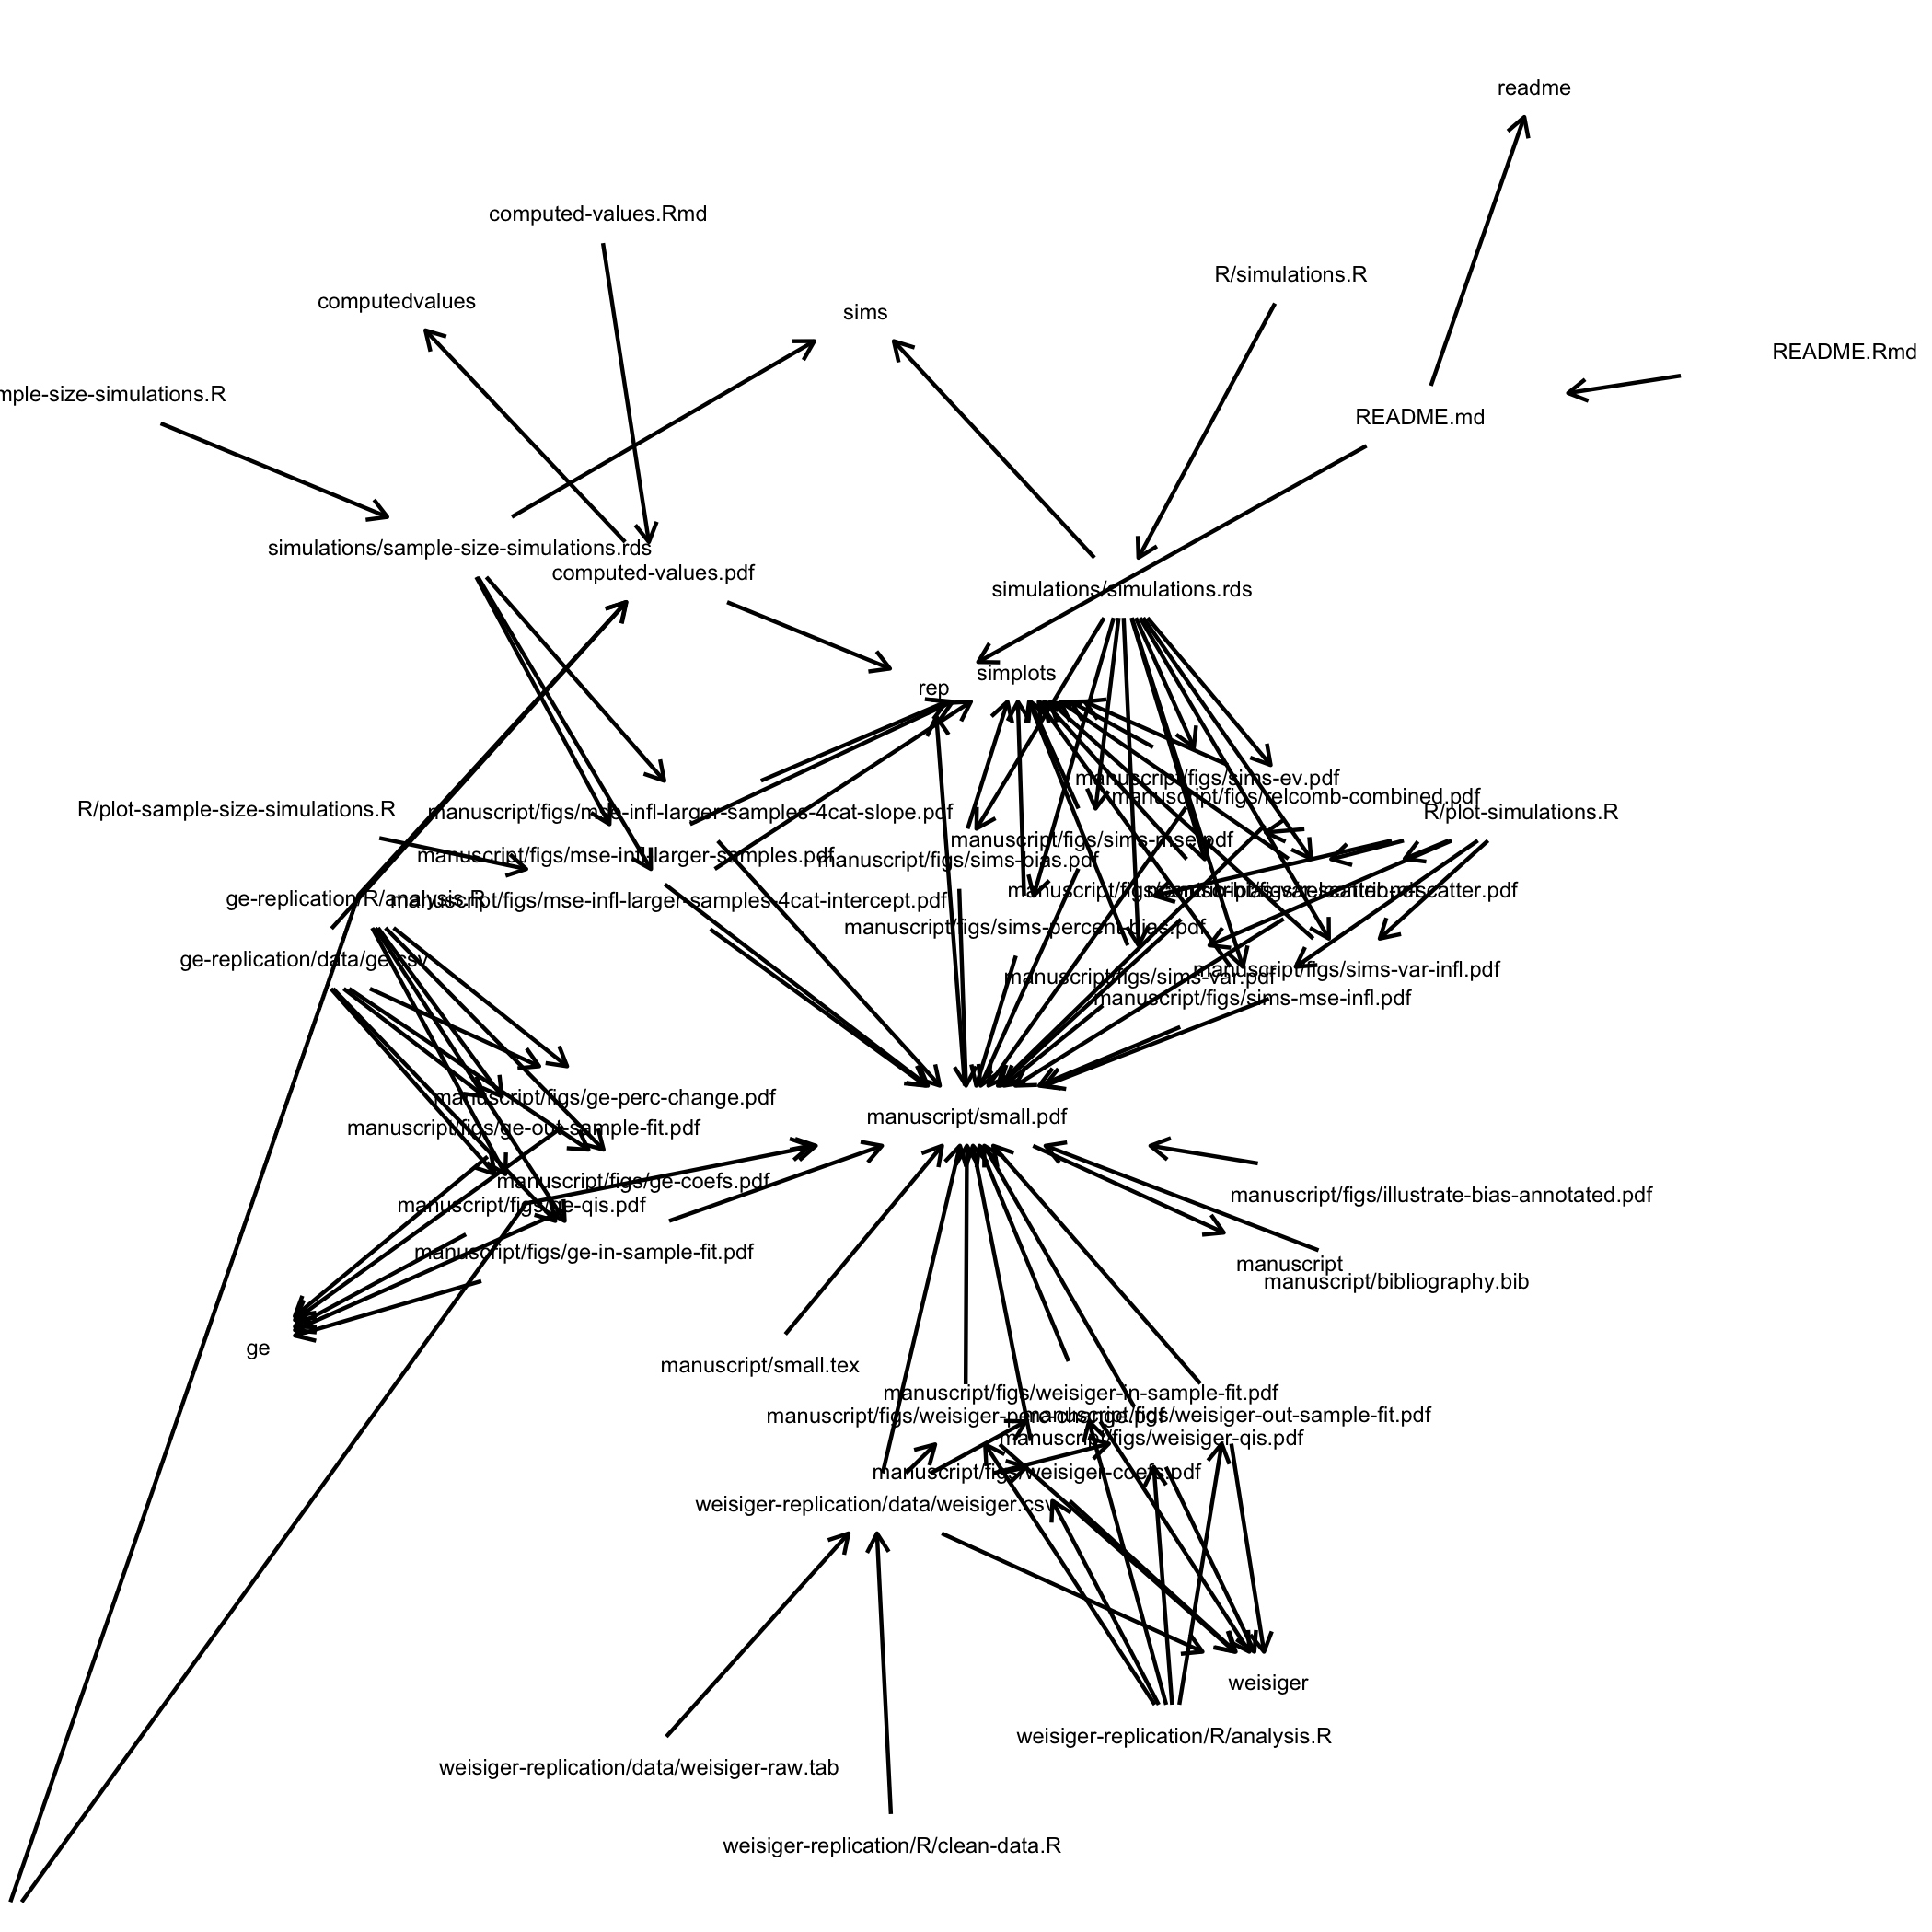

The R source for this figure:
# R script to make DAG from Makefile
# Source: https://github.com/leeper/make-example
# Copyright Thomas J. Leeper (2018), licensed MIT
requireNamespace("ggraph", quietly = TRUE)

parse_makefile <-
  function(
    file = "makefile",
    ...
  ) {
    con <- file(file, open = "rb")
    on.exit(close(con))
    m <- character()
    # handle continuation characters
    while (length(con)) {
      this_line <- readLines(con, n = 1L, warn = FALSE)
      if (!length(this_line)) {
        break
      }
      m[length(m) + 1] <- this_line
      while (grepl("\\\\$", m[length(m)]) && length(con)) {
        m[length(m)] <- sub("\\\\$", " ", m[length(m)])
        m[length(m)] <- paste0(m[length(m)], readLines(con, n = 1L))
      }
    }
    return(m)
  }

makefile_to_network <-
  function(
    lines = parse_makefile(),
    exclude = NULL,
    ...
  ) {
    rules <- lines[grepl("[ A-Za-z0-9./]+ ?[:] ?[ A-Za-z0-9./]+", lines)]
    rules_list <- strsplit(rules, " ?: ?")
    edges <- lapply(rules_list, function(x) {
      # cleanup target
      target <- x[1L]
      if (target %in% exclude) {
        return(NULL)
      }
      ## handle targets with multiple outputs
      targets <- strsplit(target, " ")[[1L]]
      
      # cleanup prereqs
      prereqs <- strsplit(x[2L], "[ \t]+")[[1L]]
      prereqs <- prereqs[!is.na(prereqs)]
      
      # return
      if (!length(prereqs) || all(prereqs == "")) {
        return(NULL)
      }
      as.vector(t(as.matrix((expand.grid(prereqs, targets, stringsAsFactors = FALSE)))))
    })
    igraph::make_graph(unlist(edges))
  }

net <- makefile_to_network(parse_makefile("Makefile"), exclude = c("all", "paper", "dag", "makefile-dag.png", "cleanALL"))
ggraph::ggraph(net, layout = "kk") + 
  ggraph::geom_edge_link(ggplot2::aes(start_cap = ggraph::label_rect(node1.name),
                                      end_cap = ggraph::label_rect(node2.name)), 
                         arrow = grid::arrow(length = grid::unit(2, 'mm'))) + 
  ggraph::geom_node_text(ggplot2::aes(label = name), size = 2) +
  ggplot2::theme_void()
ggplot2::ggsave("makefile-dag.png")